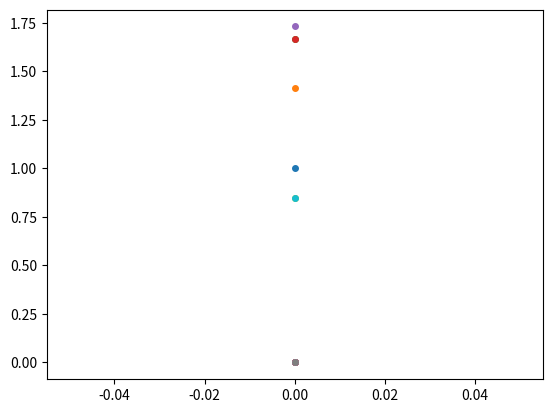

Write Python code to recreate this figure.

import numpy as np
import matplotlib.pyplot as plt
from scipy.linalg import eigh

class octahedra:

    def __init__(self,G=1,g=1,M=4,m=1):
        
        self.g = float(g)
        self.G = float(G)
        self.M = float(M)
        self.m = float(m)

        self.pos = np.array([
                [ 0, 0, 0], # M
                [ 1, 0, 0], # m
                [ 0, 1, 0], # m
                [-1, 0, 0], # m
                [ 0,-1, 0]], # m
                dtype=float)
        self.natom = self.pos.shape[0]
        self.types = np.array([1,2,2,2,2],dtype=int)

    def get_fc(self,k,d,l):
        
        """
        Phi^mu,nu_i,j = -K * (r^mu_i - r^mu_j) * (r^nu_i - r^nu_j) / l^2 
        """

        fc = np.zeros((3,3),dtype=float)
        for ii in range(3): # mu
            for jj in range(3): # nu
                fc[ii,jj] = d[ii]*d[jj]
        return -k*fc/l**2

    def get_fc_array(self):

        _fc = np.zeros((self.natom,self.natom,3,3))

        for ii in range(self.natom):

            _tii = self.types[ii]
            _pii = self.pos[ii]

            for jj in range(self.natom):

                if ii == jj:
                    continue

                _tjj = self.types[jj]
                _pjj = self.pos[jj]
                
                d = _pii-_pjj

                # check if further apart than nn 
                if np.linalg.norm(d) > np.sqrt(2)+1e-3:
                    continue

                if _tii == _tjj: # vertex to vertex
                    k = self.g
                    l = np.sqrt(2)
                else: # vertex to center
                    k = self.G
                    l = 1.0

                _fc[ii,jj] += self.get_fc(k,d,l)
            
        # self terms ...
        for ii in range(self.natom):
            _fc[ii,ii,...] = -_fc[ii,...].sum(axis=0)

        # reshape
        self.fc = np.zeros((self.natom*3,self.natom*3),dtype=float)
        for ii in range(self.natom):
            _tii = self.types[ii]

            for jj in range(self.natom):
                _tjj = self.types[jj]

                if _tii == 1 and _tjj == 1: # vertex to vertex
                    _m = self.M
                elif _tii != _tjj: # vertex to center
                    _m = np.sqrt(self.m*self.M)
                else:
                    _m = self.m

                self.fc[ii*3:(ii+1)*3,jj*3:(jj+1)*3] = _fc[ii,jj,...]/_m

        np.savetxt('fc',self.fc,fmt='% 4.2f')

    def solve(self):

        _evals, evecs = eigh(self.fc,
                check_finite=False,driver='evr',lower=False)

        _evals = np.round(_evals,6)
        evecs = np.round(evecs,6)

        _neg = -1*(_evals < 0.0).astype(float) + (_evals >= 0.0).astype(float)
        freq = np.sqrt(np.abs(_evals))*_neg

        for ii in range(self.natom*3):
            plt.plot(freq[ii],marker='o',ms=4,lw=0)
        plt.show()

        #evecs.shape = [self.natom,3]
        #print(evecs)



if __name__ == '__main__':

    o = octahedra()
    o.get_fc_array()
    o.solve()


